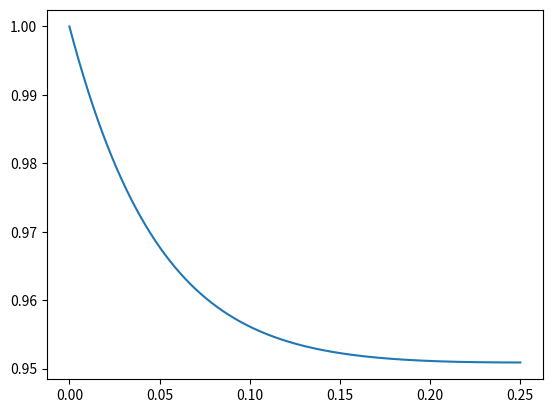

Python code for this plot:
#深夜debug不易啊QAQ
#先使用降解法将微分方程转化为三元一阶微分方程组，再使用RK4方法执行运算这个方程组，试图解出方程的数值解
import numpy as np
import matplotlib.pyplot as plt
from tqdm import trange

#设置全局变量
g=9.8
#设置RK4运算属性：
z=np.linspace(0,0.25,10000)
print(z)
h=z[1]-z[0]
#三个一阶函数对应方程定义(u表示y,v表示y',w表示y")
def f1(u,v,w):
    return v
def f2(u,v,w):
    return w
def f3(u,v,w):
    return -(1/(3*u*u*u))*(12*u*(v**3)+21*(u**2)*v*w+12*g*(v**2)+6*g*u*w)
#赋初值：
u=[1]
v=[-1]
w=[18.2]
#开始RK4运算：
for i in trange(1,len(z)):
    k11=f1(u[i-1],v[i-1],w[i-1])
    k12=f2(u[i-1],v[i-1],w[i-1])
    k13=f3(u[i-1],v[i-1],w[i-1])

    k21=f1(u[i-1]+k11*h/2,v[i-1]+k12*h/2,w[i-1]+k13*h/2)
    k22=f2(u[i-1]+k11*h/2,v[i-1]+k12*h/2,w[i-1]+k13*h/2)
    k23=f3(u[i-1]+k11*h/2,v[i-1]+k12*h/2,w[i-1]+k13*h/2)

    k31=f1(u[i-1]+k21*h/2,v[i-1]+k22*h/2,w[i-1]+k23*h/2)
    k32=f2(u[i-1]+k21*h/2,v[i-1]+k22*h/2,w[i-1]+k23*h/2)
    k33=f3(u[i-1]+k21*h/2,v[i-1]+k22*h/2,w[i-1]+k23*h/2)

    k41=f1(u[i-1]+k31*h,v[i-1]+k32*h,w[i-1]+k33*h)
    k42=f2(u[i-1]+k31*h,v[i-1]+k32*h,w[i-1]+k33*h)
    k43=f3(u[i-1]+k31*h,v[i-1]+k32*h,w[i-1]+k33*h)

    u.append(u[i-1]+h*(k11+2*k21+2*k31+k41)/6)
    v.append(v[i-1]+h*(k12+2*k22+2*k32+k42)/6)
    w.append(w[i-1]+h*(k13+2*k23+2*k33+k43)/6)

plt.plot(z,u)
plt.show()
